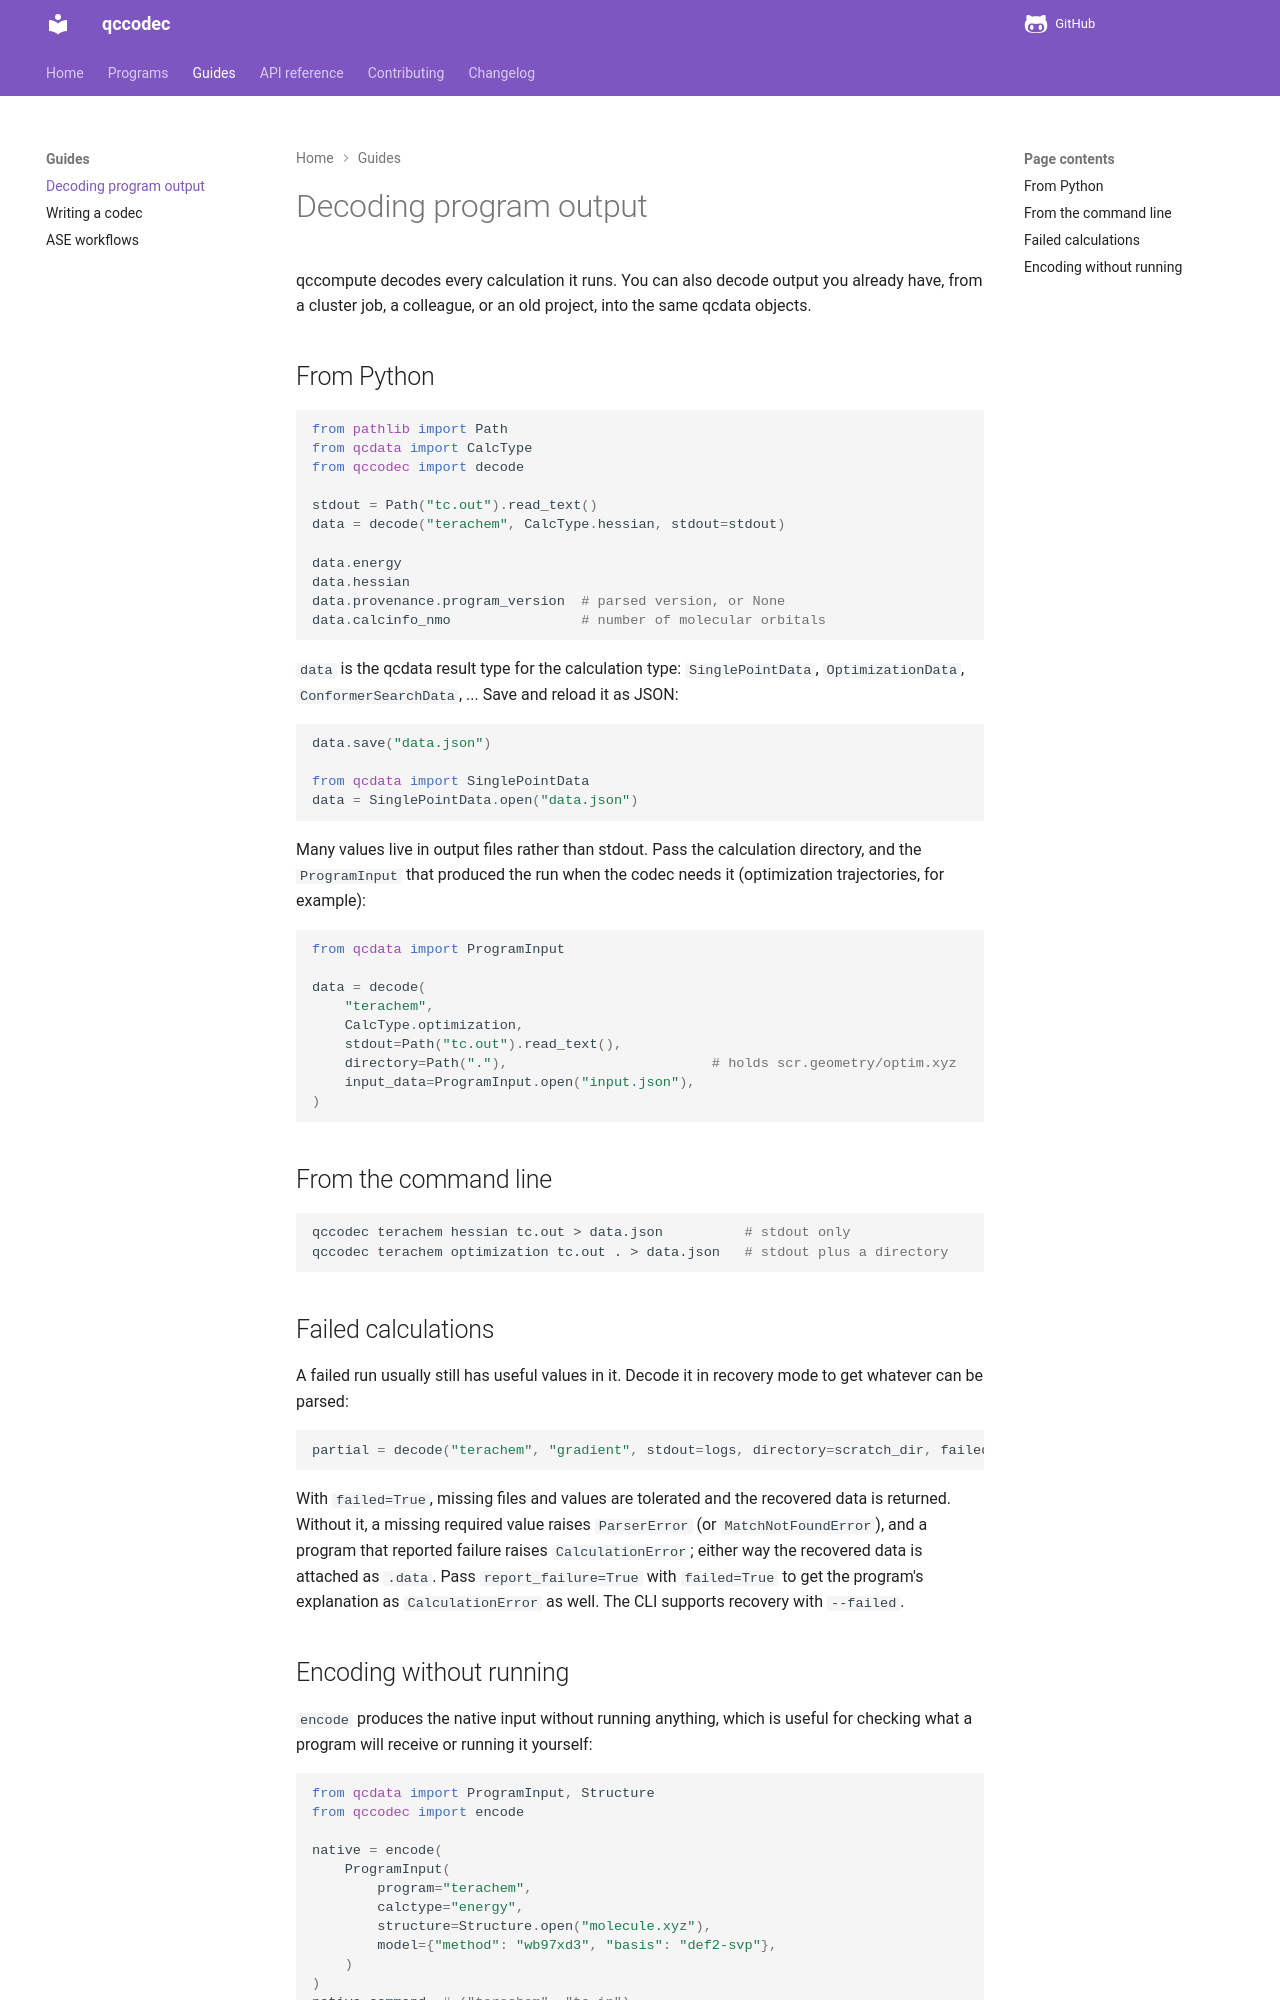

repository: atomsforhumanity/qccodec · page: guides/decoding/index.html · generator: mkdocs

# Decoding program output

qccompute decodes every calculation it runs. You can also decode output you already
have, from a cluster job, a colleague, or an old project, into the same qcdata objects.

## From Python

```python
from pathlib import Path
from qcdata import CalcType
from qccodec import decode

stdout = Path("tc.out").read_text()
data = decode("terachem", CalcType.hessian, stdout=stdout)

data.energy
data.hessian
data.provenance.program_version  # parsed version, or None
data.calcinfo_nmo                # number of molecular orbitals
```

`data` is the qcdata result type for the calculation type: `SinglePointData`,
`OptimizationData`, `ConformerSearchData`, ... Save and reload it as JSON:

```python
data.save("data.json")

from qcdata import SinglePointData
data = SinglePointData.open("data.json")
```

Many values live in output files rather than stdout. Pass the calculation directory,
and the `ProgramInput` that produced the run when the codec needs it (optimization
trajectories, for example):

```python
from qcdata import ProgramInput

data = decode(
    "terachem",
    CalcType.optimization,
    stdout=Path("tc.out").read_text(),
    directory=Path("."),                         # holds scr.geometry/optim.xyz
    input_data=ProgramInput.open("input.json"),
)
```

## From the command line

```sh
qccodec terachem hessian tc.out > data.json          # stdout only
qccodec terachem optimization tc.out . > data.json   # stdout plus a directory
```

## Failed calculations

A failed run usually still has useful values in it. Decode it in recovery mode to get
whatever can be parsed:

```python
partial = decode("terachem", "gradient", stdout=logs, directory=scratch_dir, failed=True)
```

With `failed=True`, missing files and values are tolerated and the recovered data is
returned. Without it, a missing required value raises `ParserError` (or
`MatchNotFoundError`), and a program that reported failure raises `CalculationError`;
either way the recovered data is attached as `.data`. Pass `report_failure=True` with
`failed=True` to get the program's explanation as `CalculationError` as well. The CLI
supports recovery with `--failed`.
